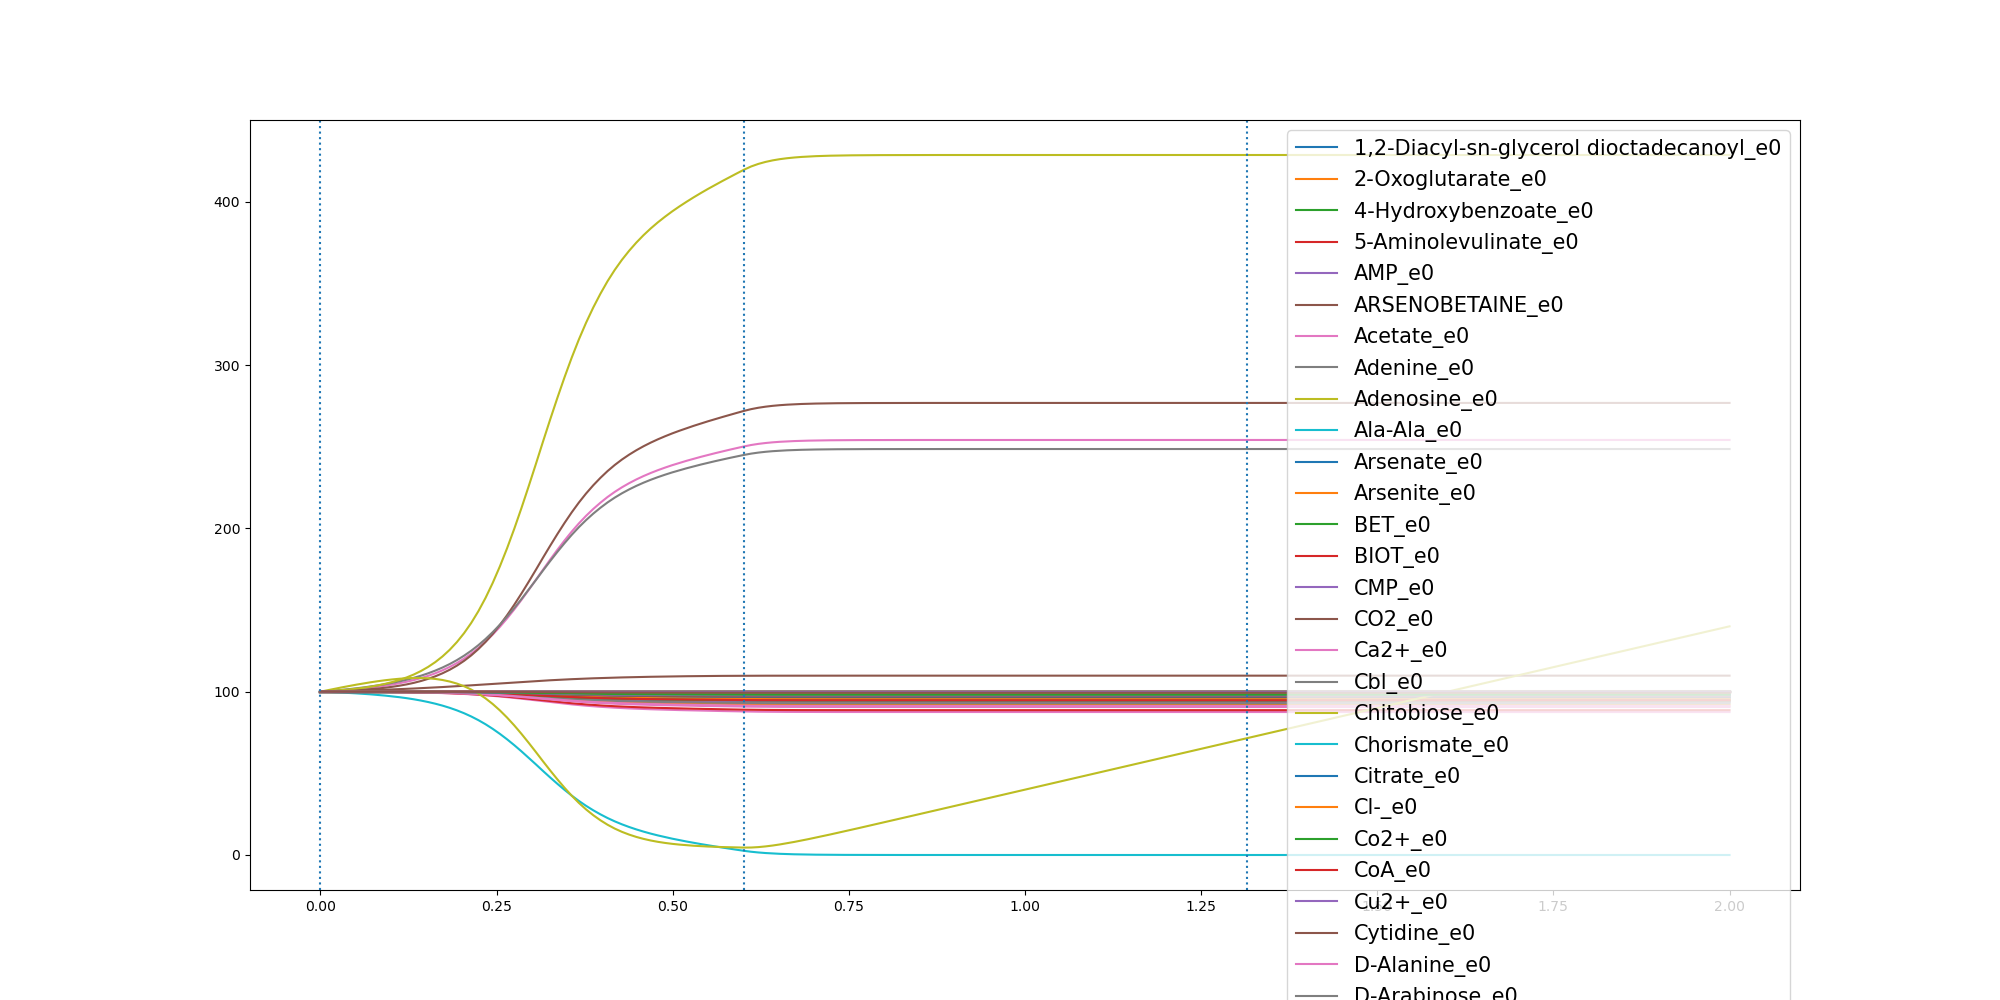

The table this chart was drawn from, first rows:
	0.0	0.010188575375615955	0.02037715075123191	0.030565726126847867	0.04075430150246382	0.050942876878079774	0.061131452253695734	0.07132002762931168	0.08150860300492764	0.0916971783805436	0.10188575375615955	0.11207432913177551	0.12226290450739147	0.13245147988300743	0.14264005525862336	0.15282863063423932	0.16301720600985528	0.17320578138547124	0.1833943567610872	0.19358293213670313	0.2037715075123191	0.21396008288793505	0.22414865826355101
1,2-Diacyl-sn-glycerol dioctadecanoyl_e0	100.0	100	99.99	99.99	99.99	99.98	99.97	99.97	99.96	99.95	99.94	99.93	99.91	99.89	99.87	99.85	99.82	99.79	99.75	99.7	99.65	99.59	99.52
2-Oxoglutarate_e0	100.0	100	100	100	100	100	100	100	100	100	100	100	100	100	100	100	100	100	100	100	100	100	100
4-Hydroxybenzoate_e0	100.0	100	100	100	100	100	100	100	100	100	100	100	100	100	100	100	100	100	99.99	99.99	99.99	99.99	99.99
5-Aminolevulinate_e0	100.0	100	100	100	100	100	100	99.99	99.99	99.99	99.99	99.99	99.98	99.98	99.98	99.97	99.97	99.96	99.95	99.95	99.94	99.93	99.91
AMP_e0	100.0	100	99.99	99.99	99.99	99.98	99.98	99.97	99.97	99.96	99.95	99.94	99.92	99.91	99.89	99.87	99.85	99.82	99.78	99.74	99.7	99.65	99.59
ARSENOBETAINE_e0	100.0	100.0	100.0	100.0	100.0	100.0	100.0	100.0	100.0	100.0	100.0	100.0	100.0	100.0	100.0	100.0	100.0	100.0	100.0	100.0	100.0	100.0	100.0
Acetate_e0	100.0	100.3	100.5	100.8	101.2	101.6	102	102.5	103	103.7	104.4	105.2	106.1	107.1	108.3	109.7	111.3	113.1	115.1	117.5	120.2	123.3	126.7
Adenine_e0	100.0	100.0	100.0	100.0	100.0	100.0	100.0	100.0	100.0	100.0	100.0	100.0	100.0	100.0	100.0	100.0	100.0	100.0	100.0	100.0	100.0	100.0	100.0
Adenosine_e0	100.0	100.0	100.0	100.0	100.0	100.0	100.0	100.0	100.0	100.0	100.0	100.0	100.0	100.0	100.0	100.0	100.0	100.0	100.0	100.0	100.0	100.0	100.0
Ala-Ala_e0	100.0	100	100	100	100	100	100	99.99	99.99	99.99	99.99	99.99	99.98	99.98	99.98	99.97	99.97	99.96	99.95	99.95	99.94	99.92	99.91
Arsenate_e0	100.0	100.0	100.0	100.0	100.0	100.0	100.0	100.0	100.0	100.0	100.0	100.0	100.0	100.0	100.0	100.0	100.0	100.0	100.0	100.0	100.0	100.0	100.0
Arsenite_e0	100.0	100.0	100.0	100.0	100.0	100.0	100.0	100.0	100.0	100.0	100.0	100.0	100.0	100.0	100.0	100.0	100.0	100.0	100.0	100.0	100.0	100.0	100.0
BET_e0	100.0	100	100	100	100	100	100	100	100	100	100	100	100	100	99.99	99.99	99.99	99.99	99.99	99.99	99.98	99.98	99.98
BIOT_e0	100.0	100	100	100	100	100	100	100	100	100	100	100	100	100	100	100	100	100	99.99	99.99	99.99	99.99	99.99
CMP_e0	100.0	100	100	99.99	99.99	99.99	99.99	99.98	99.98	99.97	99.96	99.96	99.95	99.94	99.92	99.91	99.89	99.87	99.84	99.81	99.78	99.74	99.69
CO2_e0	100.0	100.1	100.3	100.4	100.7	100.9	101.2	101.5	101.9	102.4	103	103.7	104.4	105.4	106.5	107.8	109.4	111.2	113.4	115.9	118.8	122.2	126.1
Ca2+_e0	100.0	100	100	100	100	100	100	100	100	100	100	100	100	100	100	100	100	100	99.99	99.99	99.99	99.99	99.99
Cbl_e0	100.0	100.0	100.0	100.0	100.0	100.0	100.0	100.0	100.0	100.0	100.0	100.0	100.0	100.0	100.0	100.0	100.0	100.0	100.0	100.0	100.0	100.0	100.0
Chitobiose_e0	100.0	100	100	100	100	100	100	100	100	100	100	100	99.99	99.99	99.99	99.99	99.99	99.99	99.99	99.99	99.99	99.99	99.99
Chorismate_e0	100.0	100	100	100	100	100	100	100	100	100	100	100	100	100	99.99	99.99	99.99	99.99	99.99	99.99	99.98	99.98	99.98
Citrate_e0	100.0	100	100	100	100	100	99.99	99.99	99.99	99.99	99.99	99.99	99.99	99.99	99.98	99.98	99.98	99.98	99.98	99.98	99.97	99.97	99.97
Cl-_e0	100.0	100	100	100	100	100	100	100	100	100	100	100	100	100	100	100	100	100	99.99	99.99	99.99	99.99	99.99
Co2+_e0	100.0	100	100	100	100	100	100	100	100	100	100	100	100	100	100	100	100	100	99.99	99.99	99.99	99.99	99.99
CoA_e0	100.0	100	100	100	100	100	100	100	100	100	100	100	100	100	99.99	99.99	99.99	99.99	99.99	99.99	99.98	99.98	99.98
Cu2+_e0	100.0	100	100	100	100	100	100	100	100	100	100	100	100	100	100	100	100	100	99.99	99.99	99.99	99.99	99.99
Cytidine_e0	100.0	100	100	100	100	100	100	100	100	100	100	99.99	99.99	99.99	99.99	99.99	99.99	99.99	99.99	99.99	99.99	99.99	99.99
D-Alanine_e0	100.0	100	100	100	100	100	100	100	100	100	100	100	100	99.99	99.99	99.99	99.99	99.99	99.99	99.99	99.99	99.99	99.99
D-Arabinose_e0	100.0	100	100	99.99	99.99	99.99	99.98	99.98	99.98	99.97	99.96	99.96	99.95	99.94	99.92	99.91	99.89	99.87	99.85	99.82	99.79	99.75	99.71
D-Galacturonate_e0	100.0	100.0	100.0	100.0	100.0	100.0	100.0	100.0	100.0	100.0	100.0	100.0	100.0	100.0	100.0	100.0	100.0	100.0	100.0	100.0	100.0	100.0	100.0
D-Glucose_e0	100.0	99.83	99.65	99.44	99.21	98.96	98.68	98.36	98	97.59	97.13	96.61	96.02	95.34	94.56	93.66	92.64	91.46	90.11	88.57	86.81	84.82	82.58
D-Serine_e0	100.0	100.0	100.0	100.0	100.0	100.0	100.0	100.0	100.0	100.0	100.0	100.0	100.0	100.0	100.0	100.0	100.0	100.0	100.0	100.0	100.0	100.0	100.0
Deoxyadenosine_e0	100.0	100.0	100.0	100.0	100.0	100.0	100.0	100.0	100.0	100.0	100.0	100.0	100.0	100.0	100.0	100.0	100.0	100.0	100.0	100.0	100.0	100.0	100.0
Deoxycytidine_e0	100.0	100	100	100	100	100	100	99.99	99.99	99.99	99.99	99.99	99.99	99.98	99.98	99.97	99.97	99.96	99.96	99.95	99.94	99.93	99.92
Deoxyguanosine_e0	100.0	100	100	100	100	100	100	100	100	100	100	100	100	100	100	100	100	100	99.99	99.99	99.99	99.99	99.99
Deoxyinosine_e0	100.0	100.0	100.0	100.0	100.0	100.0	100.0	100.0	100.0	100.0	100.0	100.0	100.0	100.0	100.0	100.0	100.0	100.0	100.0	100.0	100.0	100.0	100.0
Deoxyuridine_e0	100.0	100.0	100.0	100.0	100.0	100.0	100.0	100.0	100.0	100.0	100.0	100.0	100.0	100.0	100.0	100.0	100.0	100.0	100.0	100.0	100.0	100.0	100.0
Enterobactin_e0	100.0	100.0	100.0	100.0	100.0	100.0	100.0	100.0	100.0	100.0	100.0	100.0	100.0	100.0	100.0	100.0	100.0	100.0	100.0	100.0	100.0	100.0	100.0
Fe-enterochlin_e0	100.0	100.0	100.0	100.0	100.0	100.0	100.0	100.0	100.0	100.0	100.0	100.0	100.0	100.0	100.0	100.0	100.0	100.0	100.0	100.0	100.0	100.0	100.0
Folate_e0	100.0	100	100	100	100	100	100	100	100	100	100	100	99.99	99.99	99.99	99.99	99.99	99.99	99.98	99.98	99.98	99.97	99.97
Formate_e0	100.0	100	100	100	100	100	100	100	100	100	100	100	100	100	100	100	100	100	100	100	100	100	100
Fumarate_e0	100.0	100.0	100.0	100.0	100.0	100.0	100.0	100.0	100.0	100.0	100.0	100.0	100.0	100.0	100.0	100.0	100.0	100.0	100.0	100.0	100.0	100.0	100.0
GTP_e0	100.0	100	99.99	99.99	99.98	99.98	99.97	99.96	99.96	99.95	99.93	99.92	99.9	99.88	99.86	99.84	99.8	99.77	99.73	99.68	99.62	99.55	99.48
Galactose_e0	100.0	100.0	100.0	100.0	100.0	100.0	100.0	100.0	100.0	100.0	100.0	100.0	100.0	100.0	100.0	100.0	100.0	100.0	100.0	100.0	100.0	100.0	100.0
Glucose-1-phosphate_e0	100.0	100	100	100	100	100	100	100	100	100	99.99	99.99	99.99	99.99	99.99	99.99	99.99	99.99	99.99	99.99	99.99	99.99	99.98
Glucuronate_e0	100.0	100.0	100.0	100.0	100.0	100.0	100.0	100.0	100.0	100.0	100.0	100.0	100.0	100.0	100.0	100.0	100.0	100.0	100.0	100.0	100.0	100.0	100.0
Glycerol_e0	100.0	100	100	100	99.99	99.99	99.99	99.98	99.98	99.98	99.97	99.96	99.96	99.95	99.94	99.92	99.91	99.89	99.87	99.85	99.83	99.8	99.76
Glycine_e0	100.0	99.99	99.98	99.96	99.94	99.92	99.9	99.87	99.84	99.8	99.76	99.71	99.65	99.58	99.49	99.4	99.28	99.15	98.99	98.81	98.6	98.36	98.09
H+_e0	100.0	100.3	100.7	101.1	101.6	102.1	102.6	103.2	103.8	104.6	105.4	106.3	107.3	108.5	109.8	111.2	112.9	114.8	116.9	119.3	122	125.1	128.5
H2O_e0	100.0	100.3	100.6	100.9	101.3	101.8	102.4	103.1	103.9	104.8	105.9	107.2	108.7	110.5	112.6	115.2	118.1	121.6	125.6	130.3	135.8	142.1	149.2
HYXN_e0	100.0	100.0	100.0	100.0	100.0	100.0	100.0	100.0	100.0	100.0	100.0	100.0	100.0	100.0	100.0	100.0	100.0	100.0	100.0	100.0	100.0	100.0	100.0
Heme_e0	100.0	100	100	100	100	100	100	100	100	100	100	100	100	100	100	100	100	100	99.99	99.99	99.99	99.99	99.99
Inosine_e0	100.0	100.0	100.0	100.0	100.0	100.0	100.0	100.0	100.0	100.0	100.0	100.0	100.0	100.0	100.0	100.0	100.0	100.0	100.0	100.0	100.0	100.0	100.0
K+_e0	100.0	100	100	100	100	100	100	100	100	100	100	100	100	100	100	100	100	100	99.99	99.99	99.99	99.99	99.99
L-Alanine_e0	100.0	99.99	99.98	99.96	99.95	99.93	99.91	99.88	99.85	99.82	99.78	99.73	99.68	99.62	99.54	99.45	99.35	99.23	99.08	98.92	98.73	98.51	98.27
L-Arabinose_e0	100.0	100.0	100.0	100.0	100.0	100.0	100.0	100.0	100.0	100.0	100.0	100.0	100.0	100.0	100.0	100.0	100.0	100.0	100.0	100.0	100.0	100.0	100.0
L-Arginine_e0	100.0	99.99	99.99	99.98	99.97	99.96	99.95	99.94	99.92	99.9	99.88	99.85	99.83	99.79	99.75	99.7	99.64	99.58	99.5	99.41	99.31	99.19	99.06
L-Ascorbate_e0	100.0	100.0	100.0	100.0	100.0	100.0	100.0	100.0	100.0	100.0	100.0	100.0	100.0	100.0	100.0	100.0	100.0	100.0	100.0	100.0	100.0	100.0	100.0
L-Asparagine_e0	100.0	100	99.99	99.98	99.98	99.97	99.96	99.95	99.94	99.92	99.9	99.88	99.86	99.83	99.8	99.76	99.71	99.66	99.59	99.52	99.44	99.34	99.23
L-Aspartate_e0	100.0	100	99.99	99.98	99.98	99.97	99.96	99.95	99.94	99.92	99.9	99.88	99.86	99.83	99.8	99.76	99.71	99.66	99.59	99.52	99.44	99.34	99.23
L-Cysteine_e0	100.0	100	100	99.99	99.99	99.99	99.98	99.98	99.98	99.97	99.96	99.96	99.95	99.94	99.92	99.91	99.89	99.87	99.85	99.82	99.79	99.75	99.71
... 56 more rows
